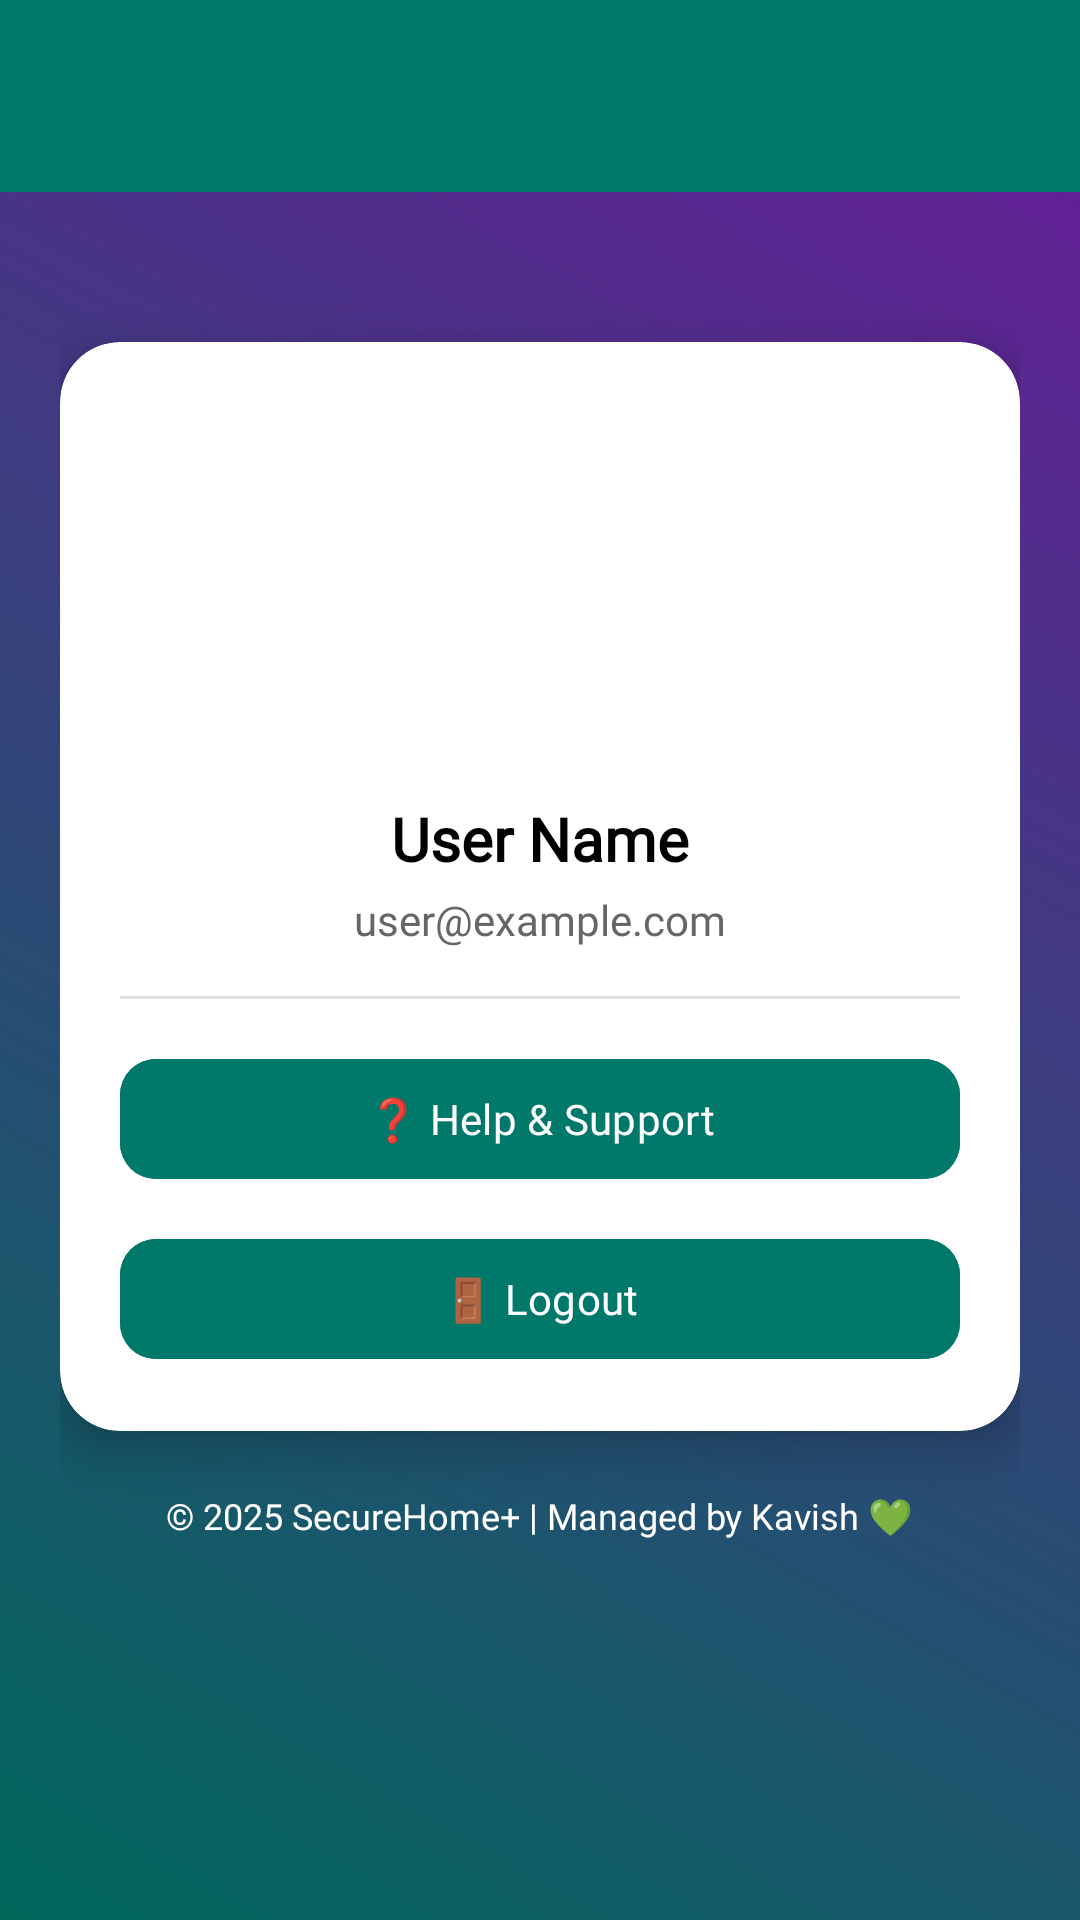

Android layout source for this screen:
<!-- AndroidManifest.xml: application theme Theme.SecureHomePlus -->
<!-- res/layout/activity_account.xml -->
<?xml version="1.0" encoding="utf-8"?>
<LinearLayout xmlns:android="http://schemas.android.com/apk/res/android"
    xmlns:app="http://schemas.android.com/apk/res-auto"
    android:orientation="vertical"
    android:background="@drawable/bg_survey_gradient"
    android:fitsSystemWindows="true"
    android:layout_width="match_parent"
    android:layout_height="match_parent">

    
    <androidx.appcompat.widget.Toolbar
        android:id="@+id/toolbarAccount"
        android:layout_width="match_parent"
        android:layout_height="wrap_content"
        android:background="@color/teal_700"
        android:title="My Account"
        android:titleTextColor="@android:color/white"
        android:theme="@style/ThemeOverlay.AppCompat.Dark.ActionBar"
        android:padding="10dp" />

    <ScrollView
        android:layout_width="match_parent"
        android:layout_height="match_parent"
        android:padding="20dp">

        <LinearLayout
            android:layout_width="match_parent"
            android:layout_height="wrap_content"
            android:orientation="vertical"
            android:gravity="center_horizontal">

            
            <androidx.cardview.widget.CardView
                android:layout_width="match_parent"
                android:layout_height="wrap_content"
                android:layout_marginTop="30dp"
                app:cardCornerRadius="20dp"
                app:cardElevation="10dp"
                android:backgroundTint="@android:color/white">

                <LinearLayout
                    android:layout_width="match_parent"
                    android:layout_height="wrap_content"
                    android:orientation="vertical"
                    android:padding="20dp"
                    android:gravity="center_horizontal">

                    <ImageView
                        android:id="@+id/imgProfile"
                        android:layout_width="120dp"
                        android:layout_height="120dp"
                        android:src="@drawable/ic_account_circle"
                        android:contentDescription="Profile"
                        android:tint="@color/teal_700" />

                    <TextView
                        android:id="@+id/tvName"
                        android:layout_width="wrap_content"
                        android:layout_height="wrap_content"
                        android:text="User Name"
                        android:textColor="@color/black"
                        android:textSize="20sp"
                        android:textStyle="bold"
                        android:layout_marginTop="12dp"
                        android:fontFamily="@font/poppins_semibold" />

                    <TextView
                        android:id="@+id/tvEmail"
                        android:layout_width="wrap_content"
                        android:layout_height="wrap_content"
                        android:text="user@example.com"
                        android:textColor="#666666"
                        android:textSize="14sp"
                        android:layout_marginTop="4dp"
                        android:fontFamily="@font/poppins_regular" />

                    <View
                        android:layout_width="match_parent"
                        android:layout_height="1dp"
                        android:layout_marginVertical="16dp"
                        android:background="#E0E0E0" />

                    
                    <com.google.android.material.button.MaterialButton
                        android:id="@+id/btnHelp"
                        android:layout_width="match_parent"
                        android:layout_height="wrap_content"
                        android:text="❓ Help &amp; Support"
                        android:textAllCaps="false"
                        android:backgroundTint="@color/teal_700"
                        android:textColor="@android:color/white"
                        android:fontFamily="@font/poppins_medium"
                        app:cornerRadius="12dp"
                        android:paddingVertical="10dp" />

                    <com.google.android.material.button.MaterialButton
                        android:id="@+id/btnLogout"
                        android:layout_width="match_parent"
                        android:layout_height="wrap_content"
                        android:layout_marginTop="12dp"
                        android:text="🚪 Logout"
                        android:textAllCaps="false"
                        android:textColor="@android:color/white"
                        android:backgroundTint="@color/teal_700"
                        android:fontFamily="@font/poppins_medium"
                        app:cornerRadius="12dp"
                        android:paddingVertical="10dp" />

                </LinearLayout>
            </androidx.cardview.widget.CardView>

            
            <TextView
                android:layout_width="wrap_content"
                android:layout_height="wrap_content"
                android:text="© 2025 SecureHome+ | Managed by Kavish 💚"
                android:textColor="@android:color/white"
                android:textSize="12sp"
                android:fontFamily="@font/poppins_light"
                android:layout_marginTop="20dp" />
        </LinearLayout>
    </ScrollView>
</LinearLayout>
<!-- resources referenced by this layout -->
<resources>
  <color name="black">#FF000000</color>
  <color name="teal_700">#00796B</color>
  <!-- drawable bg_survey_gradient (drawable) -->
  <?xml version="1.0" encoding="utf-8"?>
  <shape xmlns:android="http://schemas.android.com/apk/res/android">
      <gradient xmlns:android="http://schemas.android.com/apk/res/android"
          android:angle="45"
          android:startColor="#00695C"
          android:endColor="#6A1B9A"
          android:type="linear" />
  
  </shape>
  <style name="Theme.SecureHomePlus" parent="Base.Theme.SecureHomePlus" />
  <style name="Base.Theme.SecureHomePlus" parent="Theme.Material3.DayNight.NoActionBar">
          
          
      </style>
</resources>
